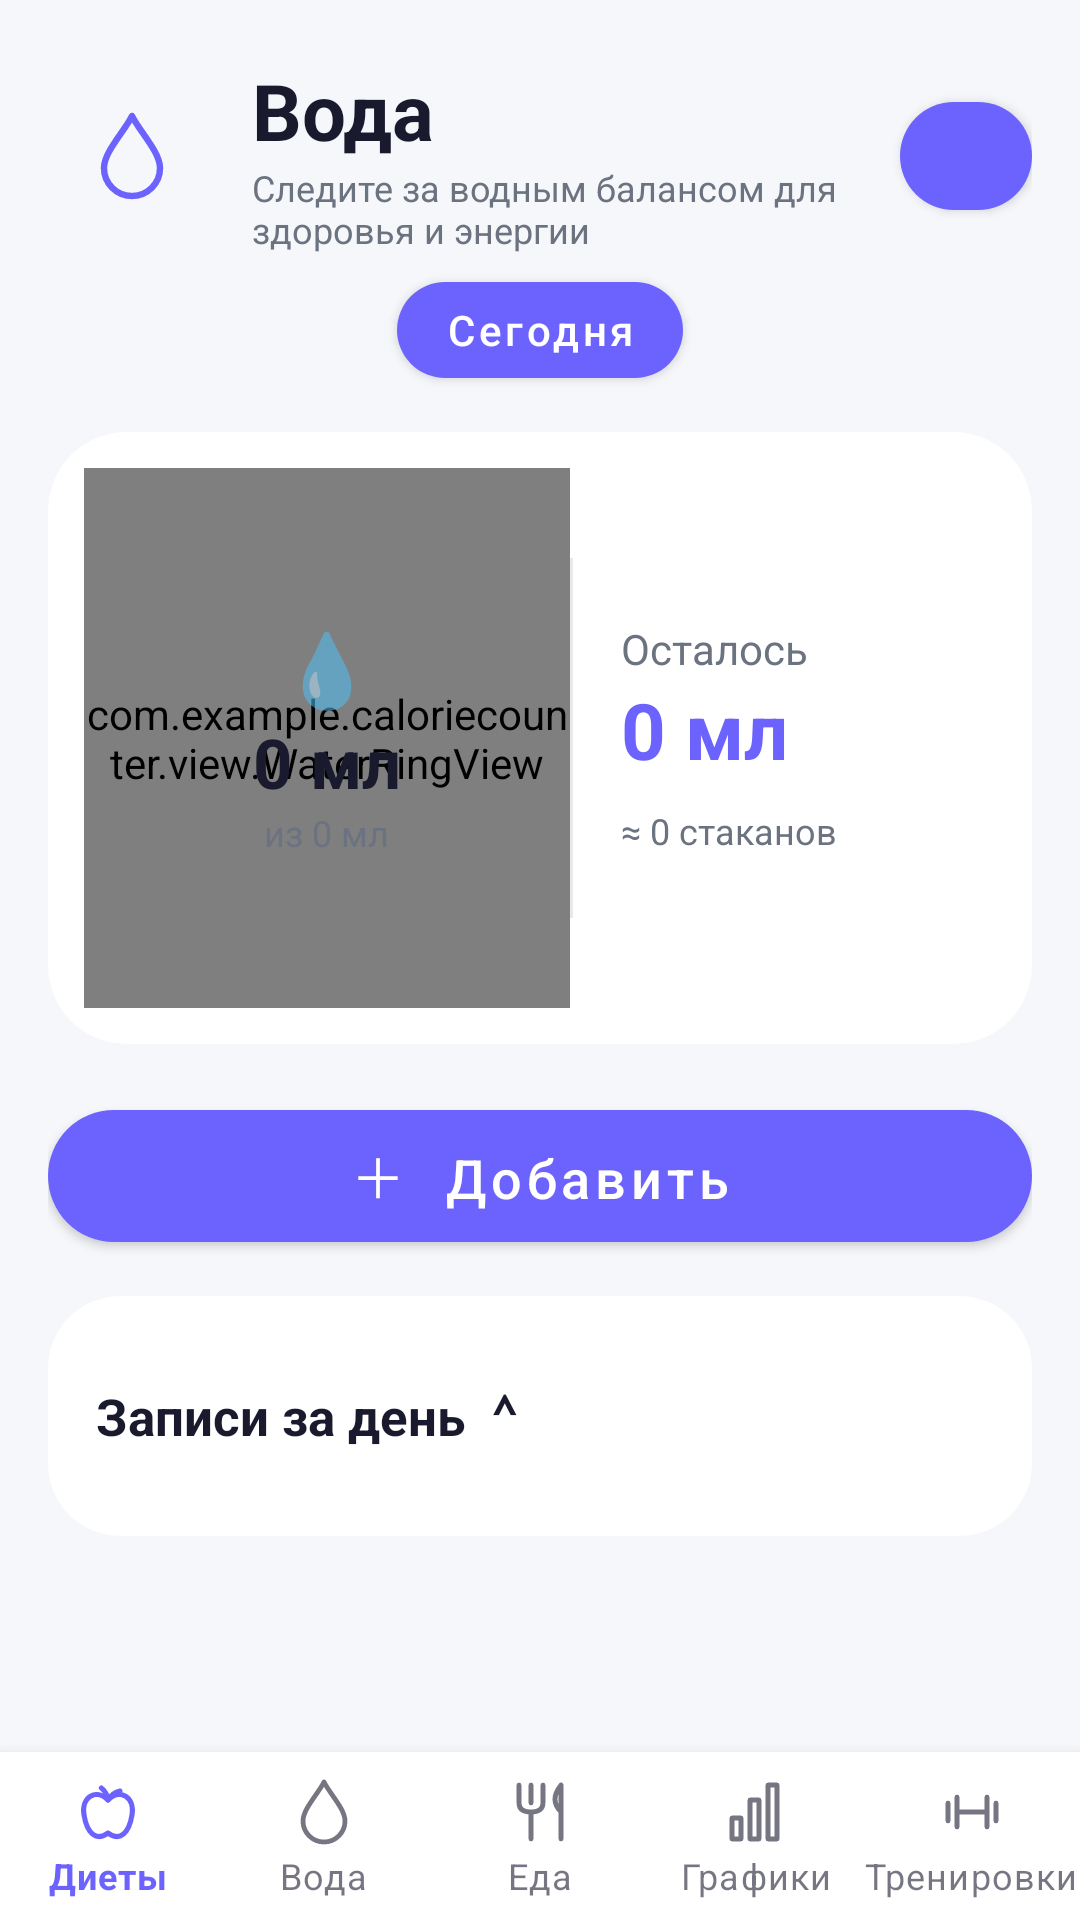

Produce the Android XML layout that renders to this screen, including the resource entries it uses.
<!-- AndroidManifest.xml: application theme Theme.CalorieCounter -->
<!-- res/layout/activity_water_tracker.xml -->
<RelativeLayout xmlns:android="http://schemas.android.com/apk/res/android" xmlns:app="http://schemas.android.com/apk/res-auto" android:layout_width="match_parent" android:layout_height="match_parent" android:background="@color/bg_primary">
<ScrollView android:layout_width="match_parent" android:layout_height="match_parent" android:layout_above="@id/bottom_navigation" android:fillViewport="true" android:clipToPadding="false" android:padding="16dp">
<LinearLayout android:layout_width="match_parent" android:layout_height="wrap_content" android:orientation="vertical">
<LinearLayout android:layout_width="match_parent" android:layout_height="72dp" android:gravity="center_vertical">
<ImageView android:layout_width="56dp" android:layout_height="56dp" android:src="@drawable/ic_nav_water" android:padding="12dp" android:tag="accent_icon" android:contentDescription="Вода" />
<LinearLayout android:layout_width="0dp" android:layout_weight="1" android:layout_height="wrap_content" android:orientation="vertical" android:paddingStart="12dp">
<TextView android:layout_width="match_parent" android:layout_height="wrap_content" android:text="Вода" android:textSize="26sp" android:textStyle="bold" android:textColor="@color/text_primary" />
<TextView android:layout_width="match_parent" android:layout_height="wrap_content" android:text="Следите за водным балансом
для здоровья и энергии" android:textSize="12sp" android:textColor="@color/text_secondary" /></LinearLayout>
<com.google.android.material.button.MaterialButton android:id="@+id/btnReminderSettings" android:layout_width="44dp" android:layout_height="48dp" android:text="" android:contentDescription="Напоминания" android:padding="0dp" app:icon="@drawable/ic_water_bell" app:iconPadding="0dp" app:iconGravity="textStart" app:iconSize="20dp" app:iconTint="@android:color/white" app:cornerRadius="18dp" />
</LinearLayout>
<LinearLayout android:id="@+id/weekContainer" android:layout_width="match_parent" android:layout_height="wrap_content" android:orientation="horizontal" />
<com.google.android.material.button.MaterialButton android:id="@+id/btnToday" android:layout_width="wrap_content" android:layout_height="44dp" android:layout_gravity="center" android:text="Сегодня" android:textAllCaps="false" app:cornerRadius="22dp" />
<com.google.android.material.card.MaterialCardView android:layout_width="match_parent" android:layout_height="wrap_content" android:layout_marginTop="12dp" app:cardCornerRadius="26dp" app:cardBackgroundColor="@color/app_surface" app:cardElevation="0dp">
<LinearLayout android:layout_width="match_parent" android:layout_height="wrap_content" android:gravity="center_vertical" android:padding="12dp">
<FrameLayout android:layout_width="0dp" android:layout_weight="1.15" android:layout_height="180dp">
<com.example.caloriecounter.view.WaterRingView android:id="@+id/waterRing" android:layout_width="match_parent" android:layout_height="match_parent" />
<LinearLayout android:layout_width="match_parent" android:layout_height="match_parent" android:gravity="center" android:orientation="vertical">
<TextView android:layout_width="wrap_content" android:layout_height="wrap_content" android:text="💧" android:textSize="24sp" />
<TextView android:id="@+id/tvConsumed" android:layout_width="wrap_content" android:layout_height="wrap_content" android:text="0 мл" android:textSize="23sp" android:textStyle="bold" android:textColor="@color/text_primary" />
<TextView android:id="@+id/waterGoalText" android:layout_width="wrap_content" android:layout_height="wrap_content" android:text="из 0 мл" android:textSize="12sp" android:textColor="@color/text_secondary" />
</LinearLayout></FrameLayout>
<View android:layout_width="1dp" android:layout_height="120dp" android:background="@color/text_secondary" android:alpha="0.15" />
<LinearLayout android:layout_width="0dp" android:layout_weight="1" android:layout_height="wrap_content" android:orientation="vertical" android:paddingStart="16dp">
<TextView android:layout_width="wrap_content" android:layout_height="wrap_content" android:text="Осталось" android:textColor="@color/text_secondary" android:textSize="14sp" />
<TextView android:id="@+id/tvRemaining" android:layout_width="wrap_content" android:layout_height="wrap_content" android:text="0 мл" android:textColor="@color/primary" android:tag="accent" android:textSize="26sp" android:textStyle="bold" />
<TextView android:id="@+id/waterGlasses" android:layout_width="wrap_content" android:layout_height="wrap_content" android:layout_marginTop="8dp" android:text="≈ 0 стаканов" android:textSize="12sp" android:textColor="@color/text_secondary" />
</LinearLayout></LinearLayout></com.google.android.material.card.MaterialCardView>
<EditText android:id="@+id/etAmount" android:layout_width="1dp" android:layout_height="1dp" android:visibility="gone" android:inputType="number" />
<com.google.android.material.button.MaterialButton android:id="@+id/btnAddWater" android:layout_width="match_parent" android:layout_height="56dp" android:layout_marginTop="16dp" android:layout_marginBottom="12dp" android:text="＋  Добавить" android:textAllCaps="false" android:textSize="18sp" app:cornerRadius="28dp" />
<com.google.android.material.card.MaterialCardView android:layout_width="match_parent" android:layout_height="wrap_content" app:cardCornerRadius="24dp" app:cardBackgroundColor="@color/app_surface" app:cardElevation="0dp">
<LinearLayout android:layout_width="match_parent" android:layout_height="wrap_content" android:orientation="vertical" android:padding="16dp">
<TextView android:id="@+id/waterLogsHeader" android:layout_width="match_parent" android:layout_height="48dp" android:gravity="center_vertical" android:text="Записи за день  ⌃" android:textSize="17sp" android:textStyle="bold" android:textColor="@color/text_primary" />
<LinearLayout android:id="@+id/llTodayLogs" android:layout_width="match_parent" android:layout_height="wrap_content" android:orientation="vertical" />
</LinearLayout></com.google.android.material.card.MaterialCardView>
</LinearLayout></ScrollView>
<com.google.android.material.bottomnavigation.BottomNavigationView android:id="@+id/bottom_navigation" android:layout_width="match_parent" android:layout_height="wrap_content" android:layout_alignParentBottom="true" android:background="@color/app_surface" app:menu="@menu/bottom_nav_menu" app:labelVisibilityMode="labeled" />
</RelativeLayout>
<!-- resources referenced by this layout -->
<resources>
  <color name="app_surface">#FFFFFF</color>
  <color name="bg_primary">#F5F7FA</color>
  <color name="primary">#6C63FF</color>
  <color name="text_primary">#1A1A2E</color>
  <color name="text_secondary">#6B7280</color>
  <!-- drawable ic_nav_water (drawable) -->
  <?xml version="1.0" encoding="utf-8"?>
  <vector xmlns:android="http://schemas.android.com/apk/res/android"
      android:width="24dp"
      android:height="24dp"
      android:viewportWidth="24"
      android:viewportHeight="24">
  
      <path
          android:fillColor="#00000000"
          android:pathData="M12,2C10,6 5,11 5,15A7,7 0,0 0,19 15C19,11 14,6 12,2Z"
          android:strokeColor="#6C63FF"
          android:strokeLineCap="round"
          android:strokeLineJoin="round"
          android:strokeWidth="1.6" />
  
  </vector>
  <style name="Theme.CalorieCounter" parent="Theme.MaterialComponents.DayNight.NoActionBar">
          <item name="colorPrimary">@color/primary</item>
          <item name="colorPrimaryDark">@color/primary_dark</item>
          <item name="colorAccent">@color/accent</item>
          <item name="colorSurface">@color/app_surface</item>
          <item name="colorOnSurface">@color/text_primary</item>
          <item name="android:colorBackground">@color/bg_primary</item>
          <item name="android:windowBackground">@color/bg_primary</item>
          <item name="android:textColorPrimary">@color/text_primary</item>
          <item name="android:textColorSecondary">@color/text_secondary</item>
          <item name="android:statusBarColor">@color/primary</item>
          <item name="android:navigationBarColor">@color/bg_primary</item>
          <item name="android:windowLightStatusBar">false</item>
      </style>
  <color name="primary_dark">#5A52D5</color>
  <color name="accent">#00C9A7</color>
</resources>
